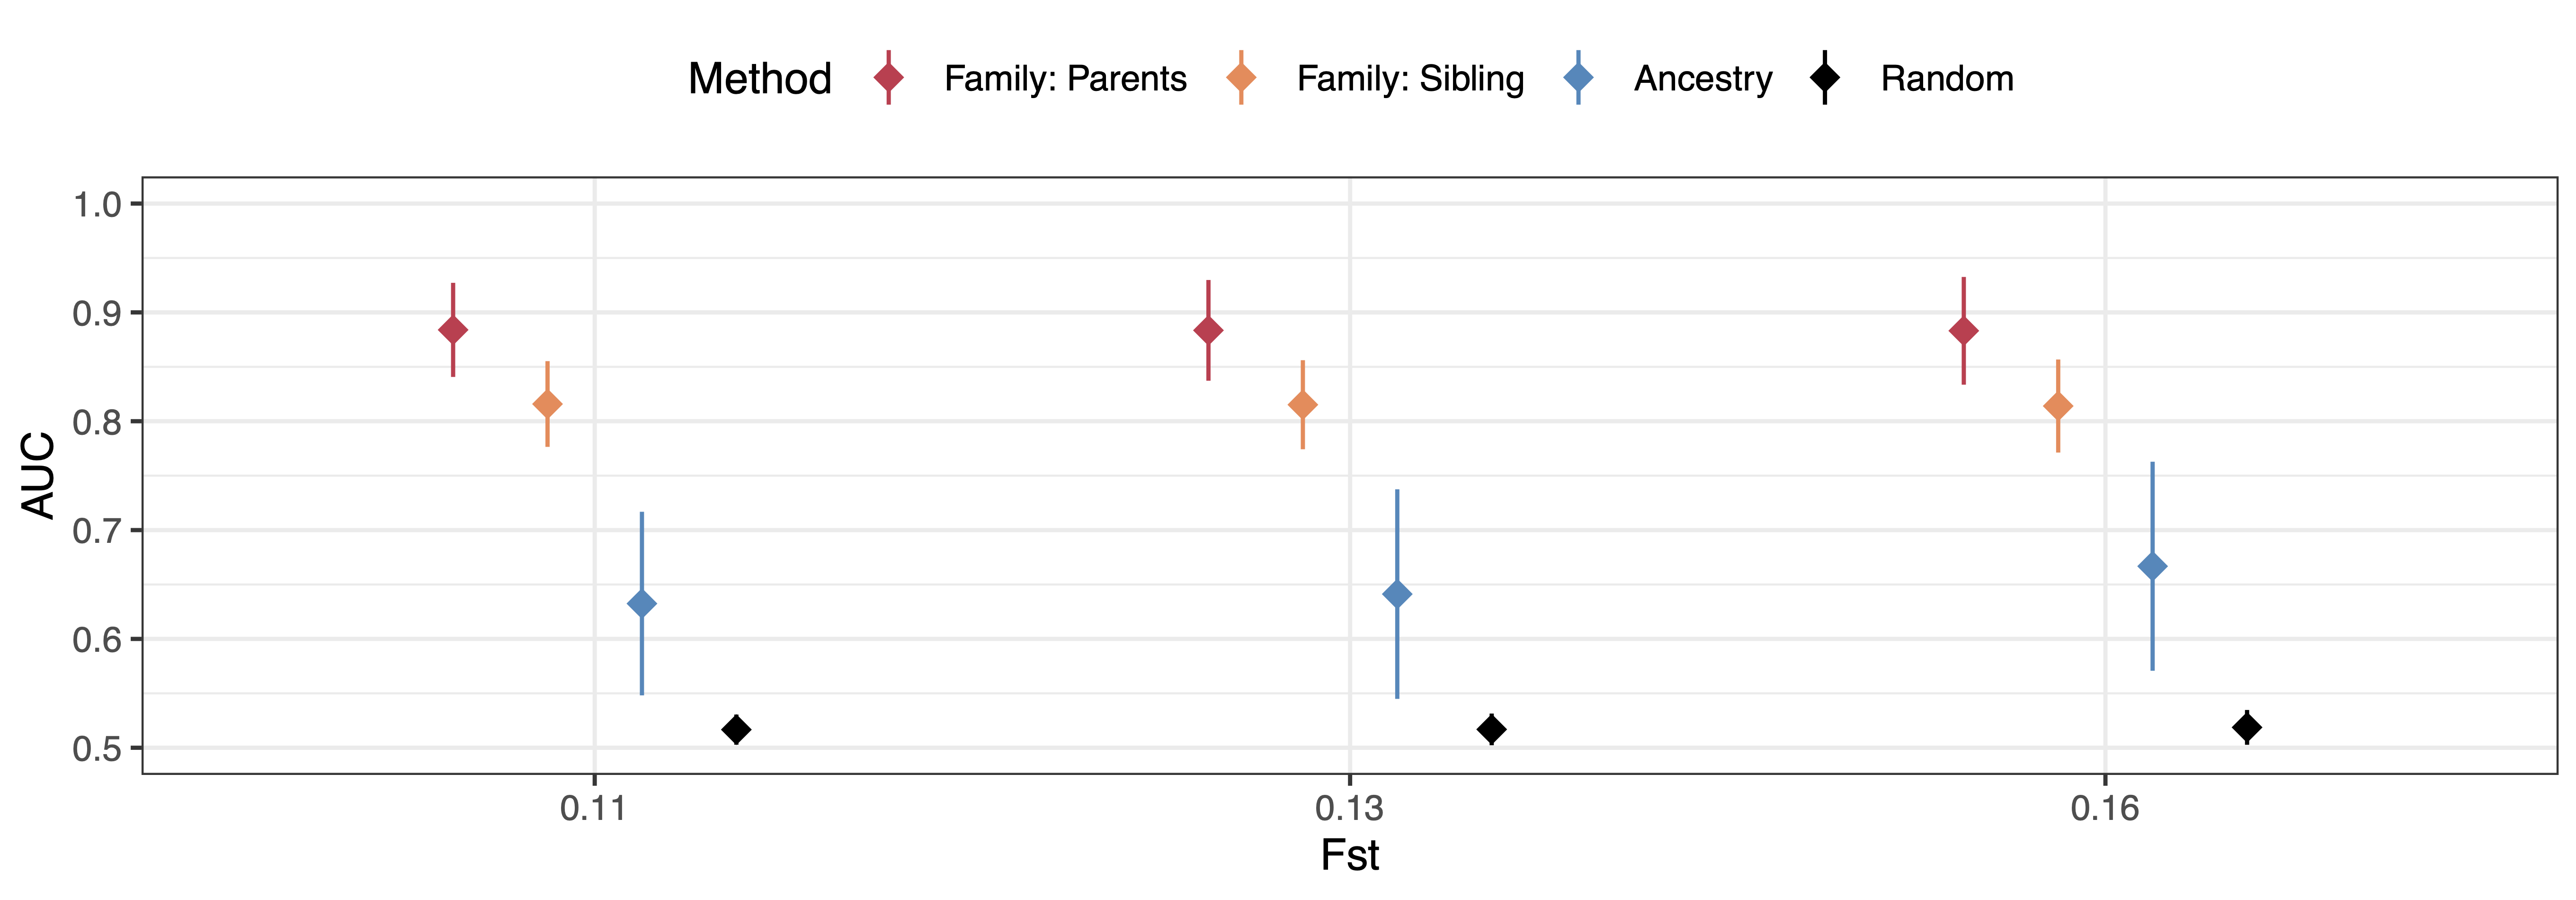

Source code (R):
library("pROC")

library("RColorBrewer")

M = 500
p0 = rep(0.5,M)
#p0 = runif(M,0.01,0.99)
Ne = 10e3

all_gens = c(2.5e3,3e3,3.7e3,300e3)
fst_est = rep(NA,length(all_gens))
fst_seeds = 10
for ( g in 1:length(all_gens) ) {
  gens = all_gens[g]
  drift_var = p0 * (1-p0) * ( gens / (2*Ne) )
  maf_anc = p0
  all_fst = rep(NA,fst_seeds)
  for ( s in 1:fst_seeds ) {
    maf_pop1 = maf_anc + rnorm(M,0,sqrt(drift_var) )
    maf_pop2 = maf_anc + rnorm(M,0,sqrt(drift_var) )
    maf_pop2[ maf_pop2 > 1 ] = 1
    maf_pop2[ maf_pop2 < 0 ] = 0
    maf_pop1[ maf_pop1 > 1 ] = 1
    maf_pop1[ maf_pop1 < 0 ] = 0
    # hudson fst
    fst = ((maf_pop1 - maf_pop2)^2) / ( maf_pop1*(1-maf_pop2) + maf_pop2*(1-maf_pop1))
    # neu fst
    #h_s = apply( rbind( maf_pop1^2 + (1-maf_pop1)^2 , maf_pop2^2 + (1-maf_pop2)^2 ) , 2 , mean)
    #h_t = apply( rbind( apply( rbind( maf_pop1 , maf_pop2 ) , 2 , mean ) , apply( rbind( 1 - maf_pop1 , 1 - maf_pop2 ) , 2 , mean ) )^2 , 2 , sum )
    #fst = (h_s - h_t) / (1 - h_t )
    
    # ---
    fst = mean(fst,na.rm=T)
    all_fst[s] = fst
  }
  fst_est[g] = mean(all_fst)
}
fst_est = sprintf("%1.2f",fst_est)
cat( fst_est , '\n' , sep='\t')

df = data.frame( "Fst" = vector() , "AUC" = vector() , "Method" = vector() )
for ( g in 1:length(all_gens) ) {
  gens = all_gens[g]
  drift_var = p0 * (1-p0) * ( gens / (2*Ne) )
  maf_anc = p0
  
  pop_lbl = c(rep(1,N),rep(0,N))
  maf_pop1 = maf_anc + rnorm(M,0,sqrt(drift_var) )
  maf_pop2 = maf_anc + rnorm(M,0,sqrt(drift_var) )
  
  maf_pop2[ maf_pop2 > 1 ] = 1
  maf_pop2[ maf_pop2 < 0 ] = 0
  
  maf_pop1[ maf_pop1 > 1 ] = 1
  maf_pop1[ maf_pop1 < 0 ] = 0
  
  x = matrix(NA,nrow=N*2,ncol=M)
  
  all_roc = rep(NA,M)
  rand_roc = rep(NA,M)
  for ( snp in 1:M ) {
    x[1:N,snp] = rbinom(N,2,maf_pop1[snp])
    x[(N+1):(N+N),snp] = rbinom(N,2,maf_pop2[snp])
    
    if ( mean(x[,snp])/2 > 0.5 ) {
      y = x[,snp] == 0
    } else {
      y = x[,snp] == 2
    }
    if ( sd(y) != 0 ) {
      cur_roc = roc(response = y , predictor = pop_lbl ,ci=T,quiet=T)
      all_roc[snp] = cur_roc$auc
      
      cur_roc = roc(response = y , predictor = sample(pop_lbl) ,ci=T,quiet=T)
      rand_roc[snp] = cur_roc$auc
    }
  }
  
  # compute AUC
  cat( fst_est[g] , mean(all_roc,na.rm=T) , mean(rand_roc,na.rm=T) , '\n' )
  df = rbind( df , data.frame( "Fst" = fst_est[g] , "AUC" = all_roc , "Method" = "Ancestry" ) )
  df = rbind( df , data.frame( "Fst" = fst_est[g] , "AUC" = rand_roc , "Method" = "Random" ) )
  
  
  # now try with families
  mate = sample(1:N)
  x_mum = x[1:N,]
  x_dad = x[sample(1:N),]
  x_kid = x_mum
  x_kid2 = x_mum
  all_roc_parents = rep(NA,M)
  all_roc_sibling = rep(NA,M)
  for ( snp in 1:M ) {
    x_kid[,snp] = rbinom(N,1, (x_mum[,snp])/2 ) + rbinom(N,2, (x_dad[,snp])/2 )
    x_kid2[,snp] = rbinom(N,1, (x_mum[,snp])/2 ) + rbinom(N,2, (x_dad[,snp])/2 )

    if ( mean(x_kid[,snp])/2 > 0.5 ) {
      y = x_kid[,snp] == 0
    } else {
      y = x_kid[,snp] == 2
    }

    if ( sd(y) != 0 ) {
      # train a simple predictor to include interactions
      #reg = lm(y ~ x_mum[,snp]+x_dad[,snp]+x_mum[,snp]*x_dad[,snp])
      #pred = fitted(reg)
      pred = x_mum[,snp]+x_dad[,snp]
      cur_roc = roc(response = y , predictor = pred ,ci=F,quiet=T)
      all_roc_parents[snp] = cur_roc$auc
      
      #cur_roc = roc(response = y , predictor = x_mum[,snp]+x_dad[,snp] ,ci=F,quiet=T)
      #all_roc_parents[snp] = cur_roc$auc
      cur_roc = roc(response = y , predictor = x_kid2[,snp] ,ci=F,quiet=T)
      all_roc_sibling[snp] = cur_roc$auc
    }
  }
  df = rbind( df , data.frame( "Fst" = fst_est[g] , "AUC" = all_roc_parents , "Method" = "Family: Parents" ) )
  df = rbind( df , data.frame( "Fst" = fst_est[g] , "AUC" = all_roc_sibling , "Method" = "Family: Sibling" ) )
  
}


# --- plot the model results
library("ggplot2")
# remove outliers
df$Method = factor(df$Method, levels=c("Family: Parents","Family: Sibling","Ancestry","Random"))
df$Fst = as.factor(df$Fst)
df = df[ !is.na(df$AUC) & df$AUC > 0.4 , ]
ggplot(df, aes(x=Fst, y=AUC , fill=Method )) + 
  theme_bw() + stat_summary(fun.data=mean_sdl, fun.args = list(mult = 1),
                                 geom="pointrange", aes(color=Method),
                                 shape = 18, size = 0.75,
                                 position = position_dodge(width = 0.5)) + 
  ylim(0.5,1) + scale_colour_manual(values = c("#d53e4f","#fc8d59","#3288bd","black")) + theme(legend.position="top")
